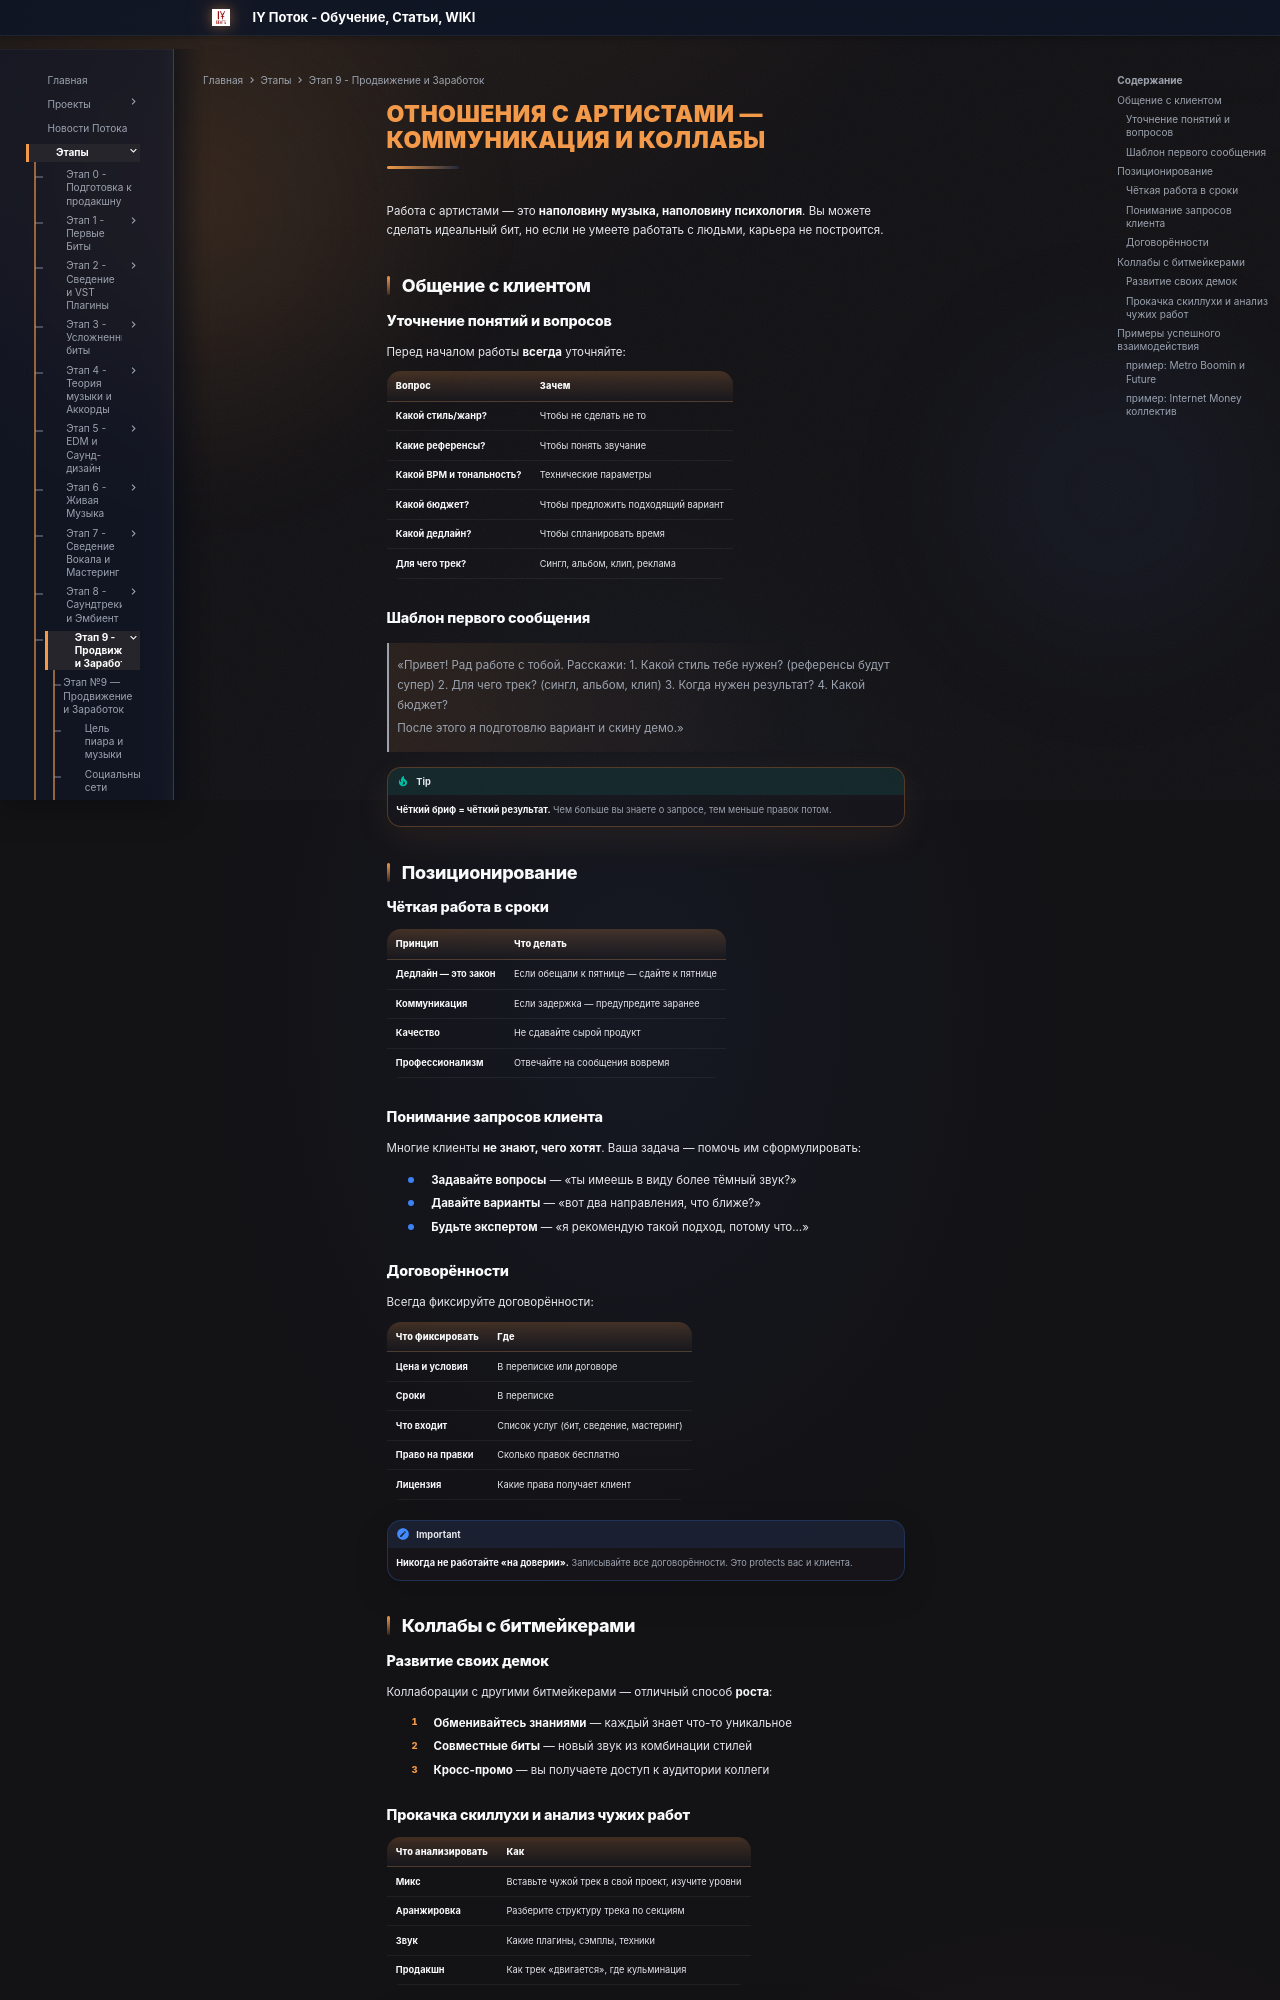

repository: programmcompose/potoksite · page: etap9/otnosheniya-s-artistami/index.html · generator: mkdocs

# Отношения с артистами — Коммуникация и коллабы

Работа с артистами — это **наполовину музыка, наполовину психология**. Вы можете сделать идеальный бит, но если не умеете работать с людьми, карьера не построится.

## Общение с клиентом

### Уточнение понятий и вопросов

Перед началом работы **всегда** уточняйте:

| Вопрос | Зачем |
|--------|-------|
| **Какой стиль/жанр?** | Чтобы не сделать не то |
| **Какие референсы?** | Чтобы понять звучание |
| **Какой BPM и тональность?** | Технические параметры |
| **Какой бюджет?** | Чтобы предложить подходящий вариант |
| **Какой дедлайн?** | Чтобы спланировать время |
| **Для чего трек?** | Сингл, альбом, клип, реклама |

### Шаблон первого сообщения

> «Привет! Рад работе с тобой. Расскажи:
> 1. Какой стиль тебе нужен? (референсы будут супер)
> 2. Для чего трек? (сингл, альбом, клип)
> 3. Когда нужен результат?
> 4. Какой бюджет?
> 
> После этого я подготовлю вариант и скину демо.»

!!! tip
    **Чёткий бриф = чёткий результат.** Чем больше вы знаете о запросе, тем меньше правок потом.

## Позиционирование

### Чёткая работа в сроки

| Принцип | Что делать |
|---------|-----------|
| **Дедлайн — это закон** | Если обещали к пятнице — сдайте к пятнице |
| **Коммуникация** | Если задержка — предупредите заранее |
| **Качество** | Не сдавайте сырой продукт |
| **Профессионализм** | Отвечайте на сообщения вовремя |

### Понимание запросов клиента

Многие клиенты **не знают, чего хотят**. Ваша задача — помочь им сформулировать:

- **Задавайте вопросы** — «ты имеешь в виду более тёмный звук?»
- **Давайте варианты** — «вот два направления, что ближе?»
- **Будьте экспертом** — «я рекомендую такой подход, потому что...»

### Договорённости

Всегда фиксируйте договорённости:

| Что фиксировать | Где |
|----------------|-----|
| **Цена и условия** | В переписке или договоре |
| **Сроки** | В переписке |
| **Что входит** | Список услуг (бит, сведение, мастеринг) |
| **Право на правки** | Сколько правок бесплатно |
| **Лицензия** | Какие права получает клиент |

!!! important
    **Никогда не работайте «на доверии».** Записывайте все договорённости. Это protects вас и клиента.

## Коллабы с битмейкерами

### Развитие своих демок

Коллаборации с другими битмейкерами — отличный способ **роста**:

1. **Обменивайтесь знаниями** — каждый знает что-то уникальное
2. **Совместные биты** — новый звук из комбинации стилей
3. **Кросс-промо** — вы получаете доступ к аудитории коллеги
